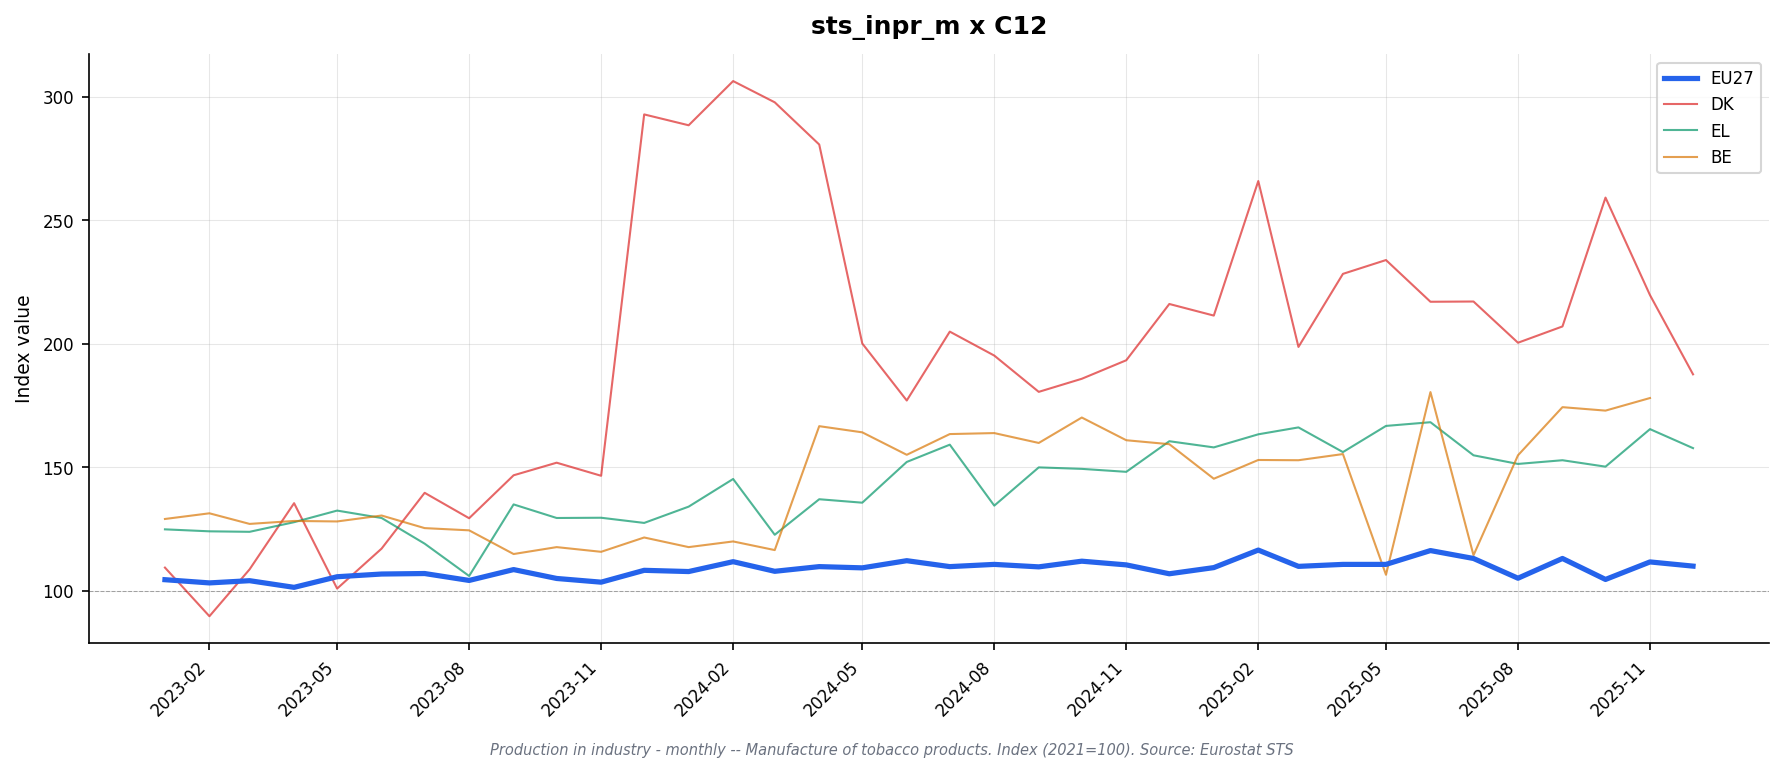

The data file committed next to this chart (first rows):
freq, indic_bt, nace_r2, s_adj, unit, geo\TIME_PERIOD, 2023-01, 2023-02, 2023-03, 2023-04, 2023-05, 2023-06, 2023-07, 2023-08, 2023-09, 2023-10, 2023-11, 2023-12, 2024-01, 2024-02, 2024-03, 2024-04, 2024-05, 2024-06
M, PRD, C12, SCA, I21, AT, 0.0, 0.0, 0.0, 0.0, 0.0, 0.0, 0.0, 0.0, 0.0, 0.0, 0.0, 0.0, 0.0, 0.0, 0.0, 0.0, 0.0, 0.0
M, PRD, C12, SCA, I21, BE, 129.0, 131.3, 127.0, 128.2, 128.0, 130.4, 125.3, 124.4, 114.8, 117.6, 115.7, 121.5, 117.6, 119.9, 116.4, 166.6, 164.1, 155.0
M, PRD, C12, SCA, I21, BG, 110.8, 112.2, 81.6, 72.2, 74.2, 82.5, 49.0, 101.1, 81.3, 57.8, 63.8, 67.4, 54.9, 66.0, 79.0, 79.2, 70.5, 59.9
M, PRD, C12, SCA, I21, CZ, , , , , , , , , , , , , , , , , , 
M, PRD, C12, SCA, I21, DE, 91.7, 96.2, 89.4, 98.9, 95.3, 102.2, 100.9, 95.4, 104.6, 98.7, 94.5, 102.1, 99.7, 103.4, 97.8, 102.0, 102.4, 97.7
M, PRD, C12, SCA, I21, DK, 109.3, 89.6, 108.6, 135.4, 100.8, 117.0, 139.6, 129.3, 146.7, 151.8, 146.5, 292.9, 288.5, 306.4, 297.8, 280.7, 200.1, 177.0
M, PRD, C12, SCA, I21, EA19, 102.6, 103.0, 101.7, 99.0, 102.6, 104.3, 103.4, 99.7, 107.1, 100.3, 98.5, 103.8, 103.2, 107.2, 102.3, 104.2, 104.3, 109.9
M, PRD, C12, SCA, I21, EA20, 102.8, 103.0, 102.2, 100.1, 104.2, 105.3, 104.8, 102.6, 107.2, 101.0, 99.0, 104.0, 104.3, 107.2, 102.9, 105.0, 105.5, 111.2
M, PRD, C12, SCA, I21, EA21, 102.8, 103.0, 102.2, 100.1, 104.2, 105.3, 104.8, 102.6, 107.2, 101.0, 99.0, 104.0, 104.3, 107.2, 102.9, 105.0, 105.5, 111.2
M, PRD, C12, SCA, I21, EL, 124.8, 124.0, 123.8, 127.7, 132.4, 129.4, 119.0, 105.9, 134.9, 129.4, 129.5, 127.4, 134.0, 145.2, 122.6, 137.0, 135.6, 152.1
M, PRD, C12, SCA, I21, ES, , , , , , , , , , , , , , , , , , 
M, PRD, C12, SCA, I21, EU27_2020, 104.4, 103.1, 104.0, 101.3, 105.6, 106.7, 106.9, 104.1, 108.5, 104.9, 103.4, 108.2, 107.7, 111.7, 107.8, 109.7, 109.2, 112.1
M, PRD, C12, SCA, I21, HU, 133.6, 105.6, 114.5, 115.8, 126.1, 123.1, 116.0, 118.8, 124.8, 123.3, 130.0, 129.4, 135.9, 132.3, 113.8, 129.8, 114.4, 121.7
M, PRD, C12, SCA, I21, IE, , , , , , , , , , , , , , , , , , 
M, PRD, C12, SCA, I21, IT, , , , , , , , , , , , , , , , , , 
M, PRD, C12, SCA, I21, LT, 108.8, 106.5, 108.4, 96.1, 78.2, 94.8, 104.0, 93.8, 80.3, 82.1, 88.1, 224.9, 78.4, 94.9, 82.5, 99.3, 101.6, 100.2
M, PRD, C12, SCA, I21, MK, 69.9, 105.1, 97.5, 59.1, 112.5, 79.4, 0.7, 22.3, 14.7, 26.0, 42.6, 53.3, 69.4, 49.9, 31.1, 27.1, 36.7, 18.2
M, PRD, C12, SCA, I21, NL, 67.0, 70.5, 74.7, 73.1, 73.8, 66.3, 72.9, 71.3, 72.7, 69.2, 37.5, 56.9, , , , , , 
M, PRD, C12, SCA, I21, PL, 108.9, 106.2, 107.1, 104.8, 105.6, 107.2, 104.5, 101.6, 110.5, 102.9, 112.4, 94.9, 91.8, 103.3, 101.3, 107.7, 105.4, 103.1
M, PRD, C12, SCA, I21, PT, , , , , , , , , , , , , , , , , , 
M, PRD, C12, SCA, I21, RO, 101.4, 107.2, 108.4, 91.5, 97.1, 99.5, 107.2, 95.4, 100.3, 103.4, 102.3, 90.3, 80.8, 92.3, 97.2, 109.6, 102.4, 110.7
M, PRD, C12, SCA, I21, SE, , , , , , , , , , , , , , , , , , 
M, PRD, C12, SCA, I21, TR, 104.5, 101.7, 110.2, 118.9, 120.3, 120.9, 118.3, 120.9, 132.6, 119.8, 117.4, 120.6, 120.4, 128.5, 128.3, 119.7, 120.5, 124.9
